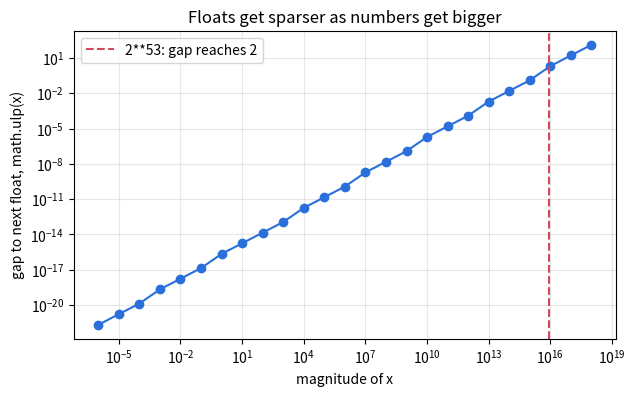

The script that saved this image: (Note: this script raises an exception after producing the figure.)
"""Chapter 2 - int, float, complex, Decimal, Fraction, random, plus a float-spacing plot."""

import math
import random
import sys
from decimal import ROUND_HALF_UP, Decimal
from fractions import Fraction
from pathlib import Path


def main() -> None:
    # --- int: arbitrary precision ------------------------------------------------------
    a, b = 10, 3
    print("sum:", a + b)
    big = 2 ** 100
    print("2**100 =", big, "| bits:", big.bit_length())
    print("factorial(25) =", math.factorial(25))
    print("readable literal 1_000_000 =", 1_000_000, "| hex/bin/oct:", 0xFF, 0b101, 0o17)
    print("int->str digit limit (CPython 3.11+):", sys.get_int_max_str_digits())

    # --- float: IEEE-754 double -------------------------------------------------------------
    total = 0.1 + 0.2
    print("0.1 + 0.2 =", total, "| == 0.3?", total == 0.3, "| isclose?", math.isclose(total, 0.3))
    print("exact value stored for 0.1:", Decimal(0.1))
    print("max float:", sys.float_info.max, "| epsilon:", sys.float_info.epsilon)
    print("digits trusted (dig):", sys.float_info.dig)
    print("2**53 + 1 as float:", float(2 ** 53 + 1), "(lost the +1)")
    print("inf/nan:", float("inf") > 1e308, float("nan") == float("nan"))
    print("round(2.5), round(3.5):", round(2.5), round(3.5), "| round(2.675, 2):", round(2.675, 2))

    # --- Decimal: base-10, exact for money ---------------------------------------------
    price = Decimal("0.10") + Decimal("0.20")
    print("Decimal 0.10+0.20 =", price, "| == 0.30?", price == Decimal("0.30"))
    print("Decimal from float (wrong way):", Decimal(0.1))
    print("round half up 2.675 ->", Decimal("2.675").quantize(Decimal("0.01"), rounding=ROUND_HALF_UP))

    # --- Fraction: exact rationals --------------------------------------------------------
    third = Fraction(1, 3)
    running = 0.0
    for _ in range(10):
        running += 0.1                     # error accumulates with each +=
    print("1/3 + 1/6 =", third + Fraction(1, 6), "| 0.1 added ten times:", running,
          "| ten Fraction(1, 10) == 1:", sum([Fraction(1, 10)] * 10) == 1)
    print("sum([0.1]*10) (3.12+ uses compensated summation):", sum([0.1] * 10), "| math.fsum:", math.fsum([0.1] * 10))

    # --- complex ----------------------------------------------------------------------------
    z = 1 + 2j
    print("z.real:", z.real, "z.imag:", z.imag, "|z|:", abs(3 + 4j), "conjugate:", z.conjugate())

    # --- division family ----------------------------------------------------------------
    print("7/2 =", 7 / 2, "| 7//2 =", 7 // 2, "| -7//2 =", -7 // 2, "| -7%2 =", -7 % 2,
          "| divmod(17,5) =", divmod(17, 5))
    print("int(-2.7) truncates:", int(-2.7), "| math.floor(-2.7):", math.floor(-2.7))

    # --- random (seeded so output is repeatable) --------------------------------------------
    random.seed(42)
    print("randint(1,10):", random.randint(1, 10), "| random():", round(random.random(), 4),
          "| choice:", random.choice(["red", "green", "blue"]))

    plot_float_spacing()


def plot_float_spacing() -> None:
    """Save a log-log plot of math.ulp(x): the gap between x and the next float."""
    import matplotlib

    matplotlib.use("Agg")
    import matplotlib.pyplot as plt

    xs = [10.0 ** k for k in range(-6, 19)]
    gaps = [math.ulp(x) for x in xs]
    fig, ax = plt.subplots(figsize=(7, 4))
    ax.loglog(xs, gaps, marker="o", color="#2a6fdb")
    ax.axvline(2.0 ** 53, color="#d1495b", linestyle="--", label="2**53: gap reaches 2")
    ax.set_xlabel("magnitude of x")
    ax.set_ylabel("gap to next float, math.ulp(x)")
    ax.set_title("Floats get sparser as numbers get bigger")
    ax.grid(True, which="major", alpha=0.3)
    ax.legend()
    out = Path(__file__).resolve().parent.parent / "img" / "float_spacing.png"
    fig.tight_layout()
    fig.savefig(out, dpi=120)
    print("saved", out.name, "| ulp(1.0) =", math.ulp(1.0), "| ulp(1e16) =", math.ulp(1e16))


if __name__ == "__main__":
    main()
